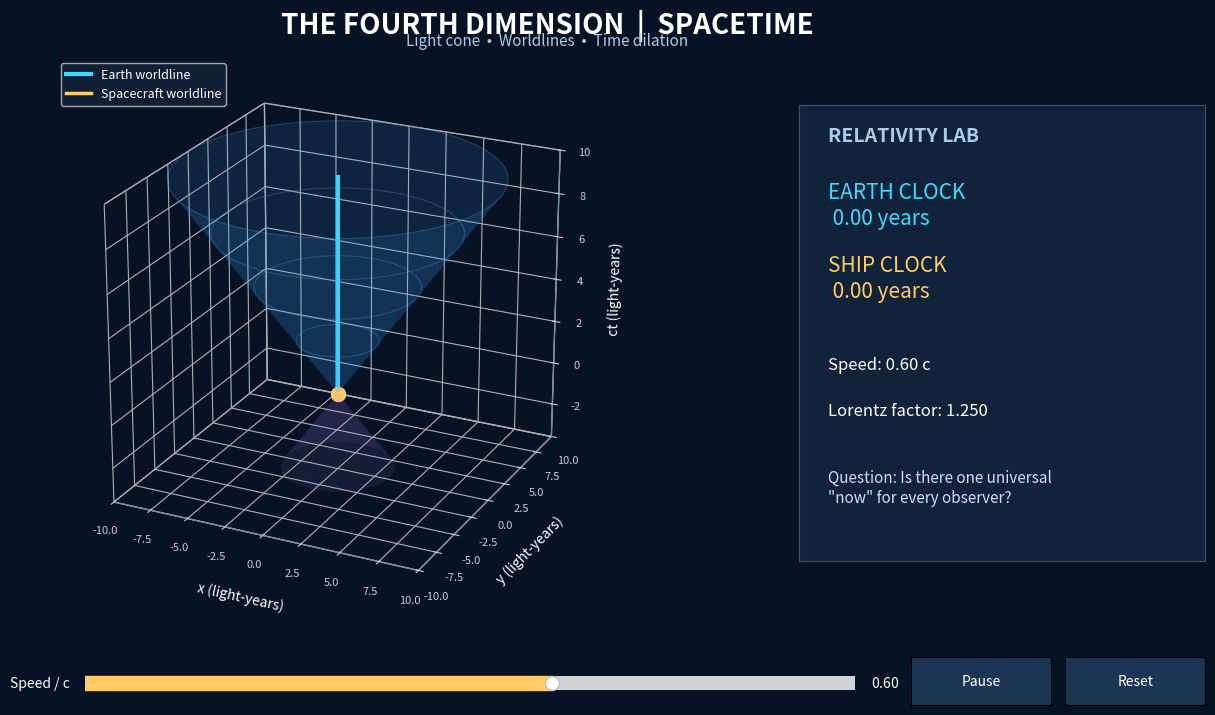

Source code (Python):
import numpy as np
import matplotlib.pyplot as plt
from matplotlib.animation import FuncAnimation
from matplotlib.widgets import Slider, Button

# Basic Sciences Club | Fourth Dimension
# Units: c = 1, time in years, distance in light-years.
T_MAX = 10.0
state = {'running': True, 't': 0.0}

fig = plt.figure(figsize=(14, 8), facecolor='#071225')
ax = fig.add_axes([0.05, 0.23, 0.59, 0.69], projection='3d')
ax.set_facecolor('#071225')
info = fig.add_axes([0.68, 0.29, 0.29, 0.57])
info.set_facecolor('#10233b')
info.set_xticks([]); info.set_yticks([])
for spine in info.spines.values(): spine.set_color('#365574')

fig.suptitle('THE FOURTH DIMENSION  |  SPACETIME', color='white', fontsize=20, weight='bold', y=0.98)
fig.text(0.5, 0.935, 'Light cone  •  Worldlines  •  Time dilation', ha='center', color='#a9cce8', fontsize=11)

# Future and past light cones from the origin (x^2+y^2=t^2).
angles = np.linspace(0, 2*np.pi, 55)
heights = np.linspace(0, T_MAX, 32)
H, A = np.meshgrid(heights, angles)
X = H * np.cos(A)
Y = H * np.sin(A)
ax.plot_surface(X, Y, H, alpha=0.12, color='#3ca6ff', linewidth=0, shade=False)
ax.plot_surface(X*0.35, Y*0.35, -H*0.35, alpha=0.09, color='#bd82ff', linewidth=0, shade=False)
for t_ring in [2.5, 5, 7.5, 10]:
    ax.plot(t_ring*np.cos(angles), t_ring*np.sin(angles), np.full_like(angles,t_ring), color='#4b9dcc', alpha=0.32, lw=0.8)

# Earth worldline and moving spacecraft worldline.
ax.plot([0,0],[0,0],[0,T_MAX], color='#40d9ff', lw=3, label='Earth worldline')
ship_line, = ax.plot([], [], [], color='#ffcc66', lw=2.5, label='Spacecraft worldline')
earth_dot, = ax.plot([], [], [], marker='o', markersize=10, color='#40d9ff', linestyle='None')
ship_dot, = ax.plot([], [], [], marker='o', markersize=10, color='#ffcc66', linestyle='None')
connector, = ax.plot([], [], [], '--', color='white', lw=1, alpha=0.5)
ax.set_xlim(-10, 10); ax.set_ylim(-10, 10); ax.set_zlim(-3.6, 10)
ax.set_xlabel('x (light-years)', color='white', labelpad=8)
ax.set_ylabel('y (light-years)', color='white', labelpad=8)
ax.set_zlabel('ct (light-years)', color='white', labelpad=8)
ax.tick_params(colors='#b9d0e8', labelsize=8)
ax.view_init(elev=23, azim=-64)
ax.set_box_aspect((1,1,0.95))
for axis in (ax.xaxis, ax.yaxis, ax.zaxis):
    axis.pane.fill = False
    axis.line.set_color('#6e8ca8')
ax.legend(loc='upper left', fontsize=9, facecolor='#10233b', labelcolor='white')

info.text(0.07, 0.92, 'RELATIVITY LAB', color='#a9cce8', fontsize=14, weight='bold', transform=info.transAxes)
earth_text = info.text(0.07, 0.74, '', color='#40d9ff', fontsize=15, transform=info.transAxes)
ship_text = info.text(0.07, 0.58, '', color='#ffcc66', fontsize=15, transform=info.transAxes)
speed_text = info.text(0.07, 0.42, '', color='white', fontsize=12, transform=info.transAxes)
gamma_text = info.text(0.07, 0.32, '', color='white', fontsize=12, transform=info.transAxes)
info.text(0.07, 0.13, 'Question: Is there one universal\n"now" for every observer?', color='#d1def2', fontsize=11, transform=info.transAxes)

slider_ax = fig.add_axes([0.17, 0.12, 0.55, 0.035], facecolor='#1c3552')
speed_slider = Slider(slider_ax, 'Speed / c', 0.0, 0.99, valinit=0.60, valstep=0.01, color='#ffcc66')
speed_slider.label.set_color('white'); speed_slider.valtext.set_color('white')
play_ax = fig.add_axes([0.76, 0.11, 0.10, 0.06])
reset_ax = fig.add_axes([0.87, 0.11, 0.10, 0.06])
play_button = Button(play_ax, 'Pause', color='#1c3552', hovercolor='#365574')
reset_button = Button(reset_ax, 'Reset', color='#1c3552', hovercolor='#365574')
play_button.label.set_color('white'); reset_button.label.set_color('white')


def draw():
    t = state['t']
    beta = speed_slider.val
    gamma = 1.0 / np.sqrt(1.0 - beta**2)
    proper_time = t / gamma
    timeline = np.linspace(0, t, 100)
    ship_line.set_data(beta * timeline, np.zeros_like(timeline))
    ship_line.set_3d_properties(timeline)
    earth_dot.set_data([0], [0]); earth_dot.set_3d_properties([t])
    ship_dot.set_data([beta*t], [0]); ship_dot.set_3d_properties([t])
    connector.set_data([0,beta*t], [0,0]); connector.set_3d_properties([t,t])
    earth_text.set_text(f'EARTH CLOCK\n{t:5.2f} years')
    ship_text.set_text(f'SHIP CLOCK\n{proper_time:5.2f} years')
    speed_text.set_text(f'Speed: {beta:.2f} c')
    gamma_text.set_text(f'Lorentz factor: {gamma:.3f}')
    return ship_line, earth_dot, ship_dot, connector, earth_text, ship_text, speed_text, gamma_text


def animate(_frame):
    if state['running']:
        state['t'] += 0.04
        if state['t'] > T_MAX:
            state['t'] = 0.0
    return draw()


def toggle(_event):
    state['running'] = not state['running']
    play_button.label.set_text('Pause' if state['running'] else 'Play')
    fig.canvas.draw_idle()


def reset(_event):
    state['t'] = 0.0
    state['running'] = True
    play_button.label.set_text('Pause')
    draw()
    fig.canvas.draw_idle()


def speed_changed(_value):
    draw()
    fig.canvas.draw_idle()

play_button.on_clicked(toggle)
reset_button.on_clicked(reset)
speed_slider.on_changed(speed_changed)
draw()
ani = FuncAnimation(fig, animate, interval=40, blit=False, cache_frame_data=False)
plt.show()
